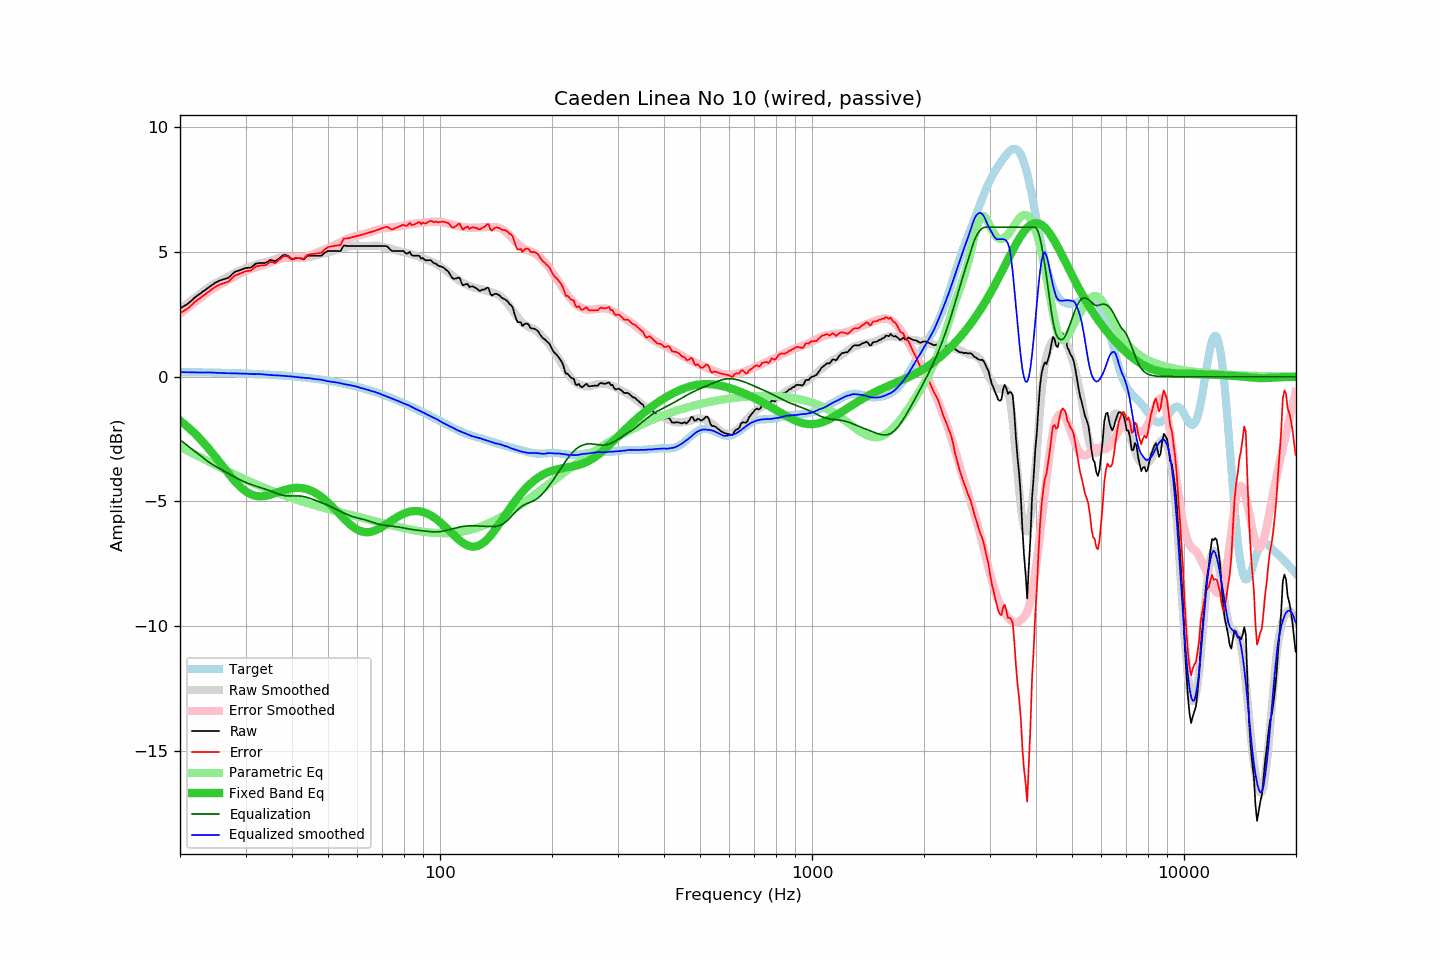

Source data for this figure (header and first rows):
frequency, raw, error, smoothed, error_smoothed, equalization, parametric_eq, equalized_raw, equalized_smoothed, target
20.00, 2.74, 2.55, 2.71, 2.53, -2.53, -1.76, 0.21, 0.19, 0.19
20.20, 2.78, 2.59, 2.76, 2.58, -2.58, -1.81, 0.20, 0.19, 0.19
20.40, 2.82, 2.63, 2.81, 2.63, -2.63, -1.86, 0.19, 0.18, 0.19
20.61, 2.86, 2.67, 2.86, 2.68, -2.68, -1.92, 0.18, 0.18, 0.19
20.81, 2.89, 2.70, 2.91, 2.73, -2.73, -1.97, 0.16, 0.18, 0.19
21.02, 2.94, 2.75, 2.96, 2.78, -2.78, -2.02, 0.16, 0.18, 0.19
21.23, 2.99, 2.80, 3.01, 2.83, -2.83, -2.08, 0.16, 0.18, 0.18
21.44, 3.05, 2.86, 3.06, 2.88, -2.88, -2.14, 0.17, 0.18, 0.18
21.66, 3.11, 2.92, 3.11, 2.93, -2.93, -2.20, 0.17, 0.18, 0.18
21.87, 3.17, 2.99, 3.16, 2.98, -2.98, -2.26, 0.19, 0.17, 0.18
22.09, 3.22, 3.04, 3.20, 3.03, -3.03, -2.33, 0.19, 0.17, 0.18
22.31, 3.27, 3.09, 3.25, 3.08, -3.08, -2.39, 0.19, 0.17, 0.18
22.54, 3.31, 3.13, 3.30, 3.13, -3.13, -2.46, 0.17, 0.17, 0.18
22.76, 3.36, 3.18, 3.36, 3.18, -3.18, -2.53, 0.17, 0.17, 0.18
22.99, 3.41, 3.23, 3.41, 3.23, -3.23, -2.60, 0.17, 0.17, 0.18
23.22, 3.45, 3.27, 3.46, 3.28, -3.28, -2.67, 0.16, 0.17, 0.17
23.45, 3.50, 3.32, 3.51, 3.33, -3.33, -2.74, 0.16, 0.17, 0.17
23.69, 3.55, 3.37, 3.55, 3.38, -3.38, -2.82, 0.16, 0.17, 0.17
23.92, 3.59, 3.42, 3.60, 3.43, -3.43, -2.89, 0.16, 0.17, 0.17
24.16, 3.64, 3.47, 3.64, 3.47, -3.47, -2.97, 0.17, 0.17, 0.17
24.40, 3.69, 3.52, 3.68, 3.51, -3.51, -3.05, 0.18, 0.17, 0.17
24.65, 3.73, 3.56, 3.72, 3.55, -3.55, -3.13, 0.17, 0.16, 0.17
24.89, 3.78, 3.61, 3.75, 3.59, -3.59, -3.21, 0.19, 0.16, 0.17
25.14, 3.81, 3.64, 3.78, 3.63, -3.63, -3.29, 0.18, 0.16, 0.16
25.39, 3.84, 3.68, 3.82, 3.66, -3.66, -3.38, 0.17, 0.15, 0.16
25.65, 3.87, 3.71, 3.85, 3.70, -3.70, -3.46, 0.17, 0.15, 0.16
25.91, 3.89, 3.73, 3.88, 3.73, -3.73, -3.54, 0.15, 0.15, 0.16
26.16, 3.91, 3.75, 3.92, 3.77, -3.77, -3.63, 0.14, 0.15, 0.16
26.43, 3.93, 3.77, 3.95, 3.81, -3.81, -3.71, 0.12, 0.15, 0.16
26.69, 3.95, 3.79, 3.99, 3.84, -3.84, -3.79, 0.10, 0.14, 0.15
26.96, 3.97, 3.81, 4.02, 3.88, -3.88, -3.87, 0.09, 0.14, 0.15
27.23, 4.02, 3.87, 4.05, 3.92, -3.92, -3.95, 0.10, 0.14, 0.15
27.50, 4.09, 3.94, 4.09, 3.95, -3.95, -4.03, 0.14, 0.14, 0.15
27.77, 4.15, 4.00, 4.13, 3.99, -3.99, -4.11, 0.16, 0.14, 0.15
28.05, 4.20, 4.05, 4.16, 4.02, -4.02, -4.18, 0.17, 0.14, 0.14
28.33, 4.23, 4.08, 4.19, 4.06, -4.06, -4.25, 0.17, 0.13, 0.14
28.62, 4.25, 4.11, 4.22, 4.09, -4.09, -4.32, 0.15, 0.13, 0.14
28.90, 4.27, 4.13, 4.25, 4.12, -4.12, -4.38, 0.14, 0.13, 0.14
29.19, 4.30, 4.16, 4.28, 4.16, -4.16, -4.44, 0.14, 0.13, 0.14
29.48, 4.32, 4.18, 4.31, 4.19, -4.19, -4.50, 0.13, 0.13, 0.13
29.78, 4.35, 4.22, 4.34, 4.22, -4.22, -4.55, 0.13, 0.13, 0.13
30.08, 4.37, 4.24, 4.37, 4.24, -4.24, -4.60, 0.12, 0.12, 0.13
30.38, 4.37, 4.24, 4.39, 4.27, -4.27, -4.64, 0.10, 0.12, 0.13
30.68, 4.38, 4.25, 4.41, 4.29, -4.29, -4.68, 0.08, 0.12, 0.12
30.99, 4.38, 4.26, 4.43, 4.32, -4.32, -4.71, 0.06, 0.11, 0.12
31.30, 4.43, 4.31, 4.45, 4.34, -4.34, -4.74, 0.09, 0.11, 0.12
31.61, 4.48, 4.36, 4.47, 4.36, -4.36, -4.76, 0.11, 0.11, 0.12
31.93, 4.54, 4.42, 4.49, 4.38, -4.38, -4.78, 0.15, 0.11, 0.11
32.24, 4.55, 4.44, 4.51, 4.40, -4.40, -4.79, 0.14, 0.11, 0.11
32.57, 4.56, 4.45, 4.53, 4.43, -4.43, -4.79, 0.13, 0.11, 0.11
32.89, 4.57, 4.46, 4.55, 4.45, -4.45, -4.80, 0.12, 0.10, 0.10
33.22, 4.57, 4.47, 4.57, 4.47, -4.47, -4.80, 0.10, 0.10, 0.10
33.55, 4.57, 4.47, 4.58, 4.49, -4.49, -4.79, 0.08, 0.09, 0.10
33.89, 4.57, 4.47, 4.59, 4.51, -4.51, -4.78, 0.06, 0.09, 0.09
34.23, 4.60, 4.51, 4.61, 4.53, -4.53, -4.77, 0.07, 0.08, 0.09
34.57, 4.64, 4.55, 4.62, 4.55, -4.55, -4.75, 0.09, 0.07, 0.09
34.92, 4.69, 4.60, 4.64, 4.57, -4.57, -4.74, 0.11, 0.07, 0.08
35.27, 4.68, 4.60, 4.66, 4.60, -4.60, -4.72, 0.08, 0.06, 0.08
35.62, 4.66, 4.58, 4.69, 4.63, -4.63, -4.70, 0.03, 0.06, 0.07
35.97, 4.63, 4.56, 4.71, 4.65, -4.65, -4.67, -0.02, 0.06, 0.07
... 635 more rows
